Image classification data set "images" (christian-kessler/recipe_picture_rating on GitHub). Class labels (2): nice, ugly.

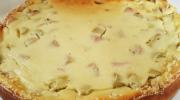
Label: ugly

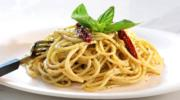
Label: nice

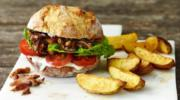
Label: nice

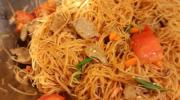
Label: ugly

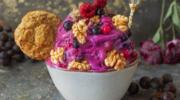
Label: nice

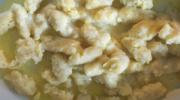
Label: ugly
